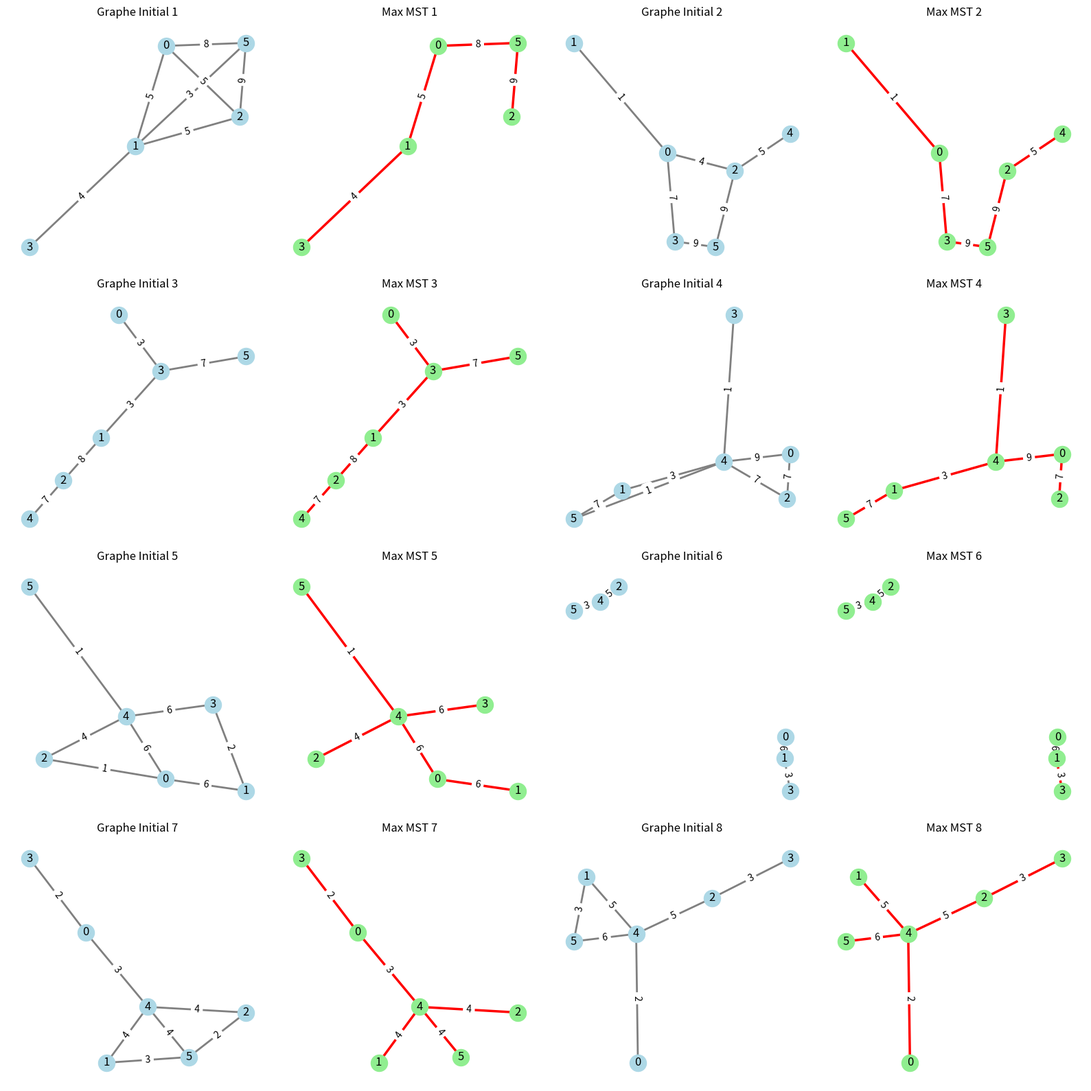

Write the Python code that produced this figure.
import networkx as nx
import matplotlib.pyplot as plt
import numpy as np

# Paramètres des graphes
num_graphs = 8  # Nombre de graphes
num_qubits = 6  # Nombre de qubits par graphe
num_edges = 8   # Nombre d'arêtes par graphe

# Stockage des graphes et des MST maximaux
graphs = []
mst_max_graphs = []

# Fixer la seed pour la reproductibilité
np.random.seed(42)

for _ in range(num_graphs):
    G = nx.Graph()
    
    # Génération aléatoire des arêtes avec poids (nombre de portes à 2 qubits)
    edges = []
    for _ in range(num_edges):
        q1, q2 = np.random.choice(num_qubits, 2, replace=False)
        weight = np.random.randint(1, 10)  # Poids entre 1 et 10
        edges.append((q1, q2, weight))
    
    G.add_weighted_edges_from(edges)
    
    # Calcul du Maximum Spanning Tree (MST maximal)
    mst_max = nx.maximum_spanning_tree(G, weight="weight", algorithm="prim")
    
    graphs.append(G)
    mst_max_graphs.append(mst_max)

# Affichage des graphes
fig, axes = plt.subplots(4, 4, figsize=(16, 16))

for i in range(num_graphs):
    row, col = divmod(i, 2)

    # Position des nœuds
    pos = nx.spring_layout(graphs[i])

    # Graphe initial (à gauche)
    axes[row, col * 2].set_title(f"Graphe Initial {i+1}")
    nx.draw(graphs[i], pos, with_labels=True, node_color="lightblue", edge_color="gray", width=2, ax=axes[row, col * 2])
    labels = nx.get_edge_attributes(graphs[i], "weight")
    nx.draw_networkx_edge_labels(graphs[i], pos, edge_labels=labels, ax=axes[row, col * 2])

    # Maximum Spanning Tree (MST Maximal) (à droite)
    axes[row, col * 2 + 1].set_title(f"Max MST {i+1}")
    nx.draw(mst_max_graphs[i], pos, with_labels=True, node_color="lightgreen", edge_color="red", width=2.5, ax=axes[row, col * 2 + 1])
    labels_mst_max = nx.get_edge_attributes(mst_max_graphs[i], "weight")
    nx.draw_networkx_edge_labels(mst_max_graphs[i], pos, edge_labels=labels_mst_max, ax=axes[row, col * 2 + 1])

plt.tight_layout()
plt.show()
